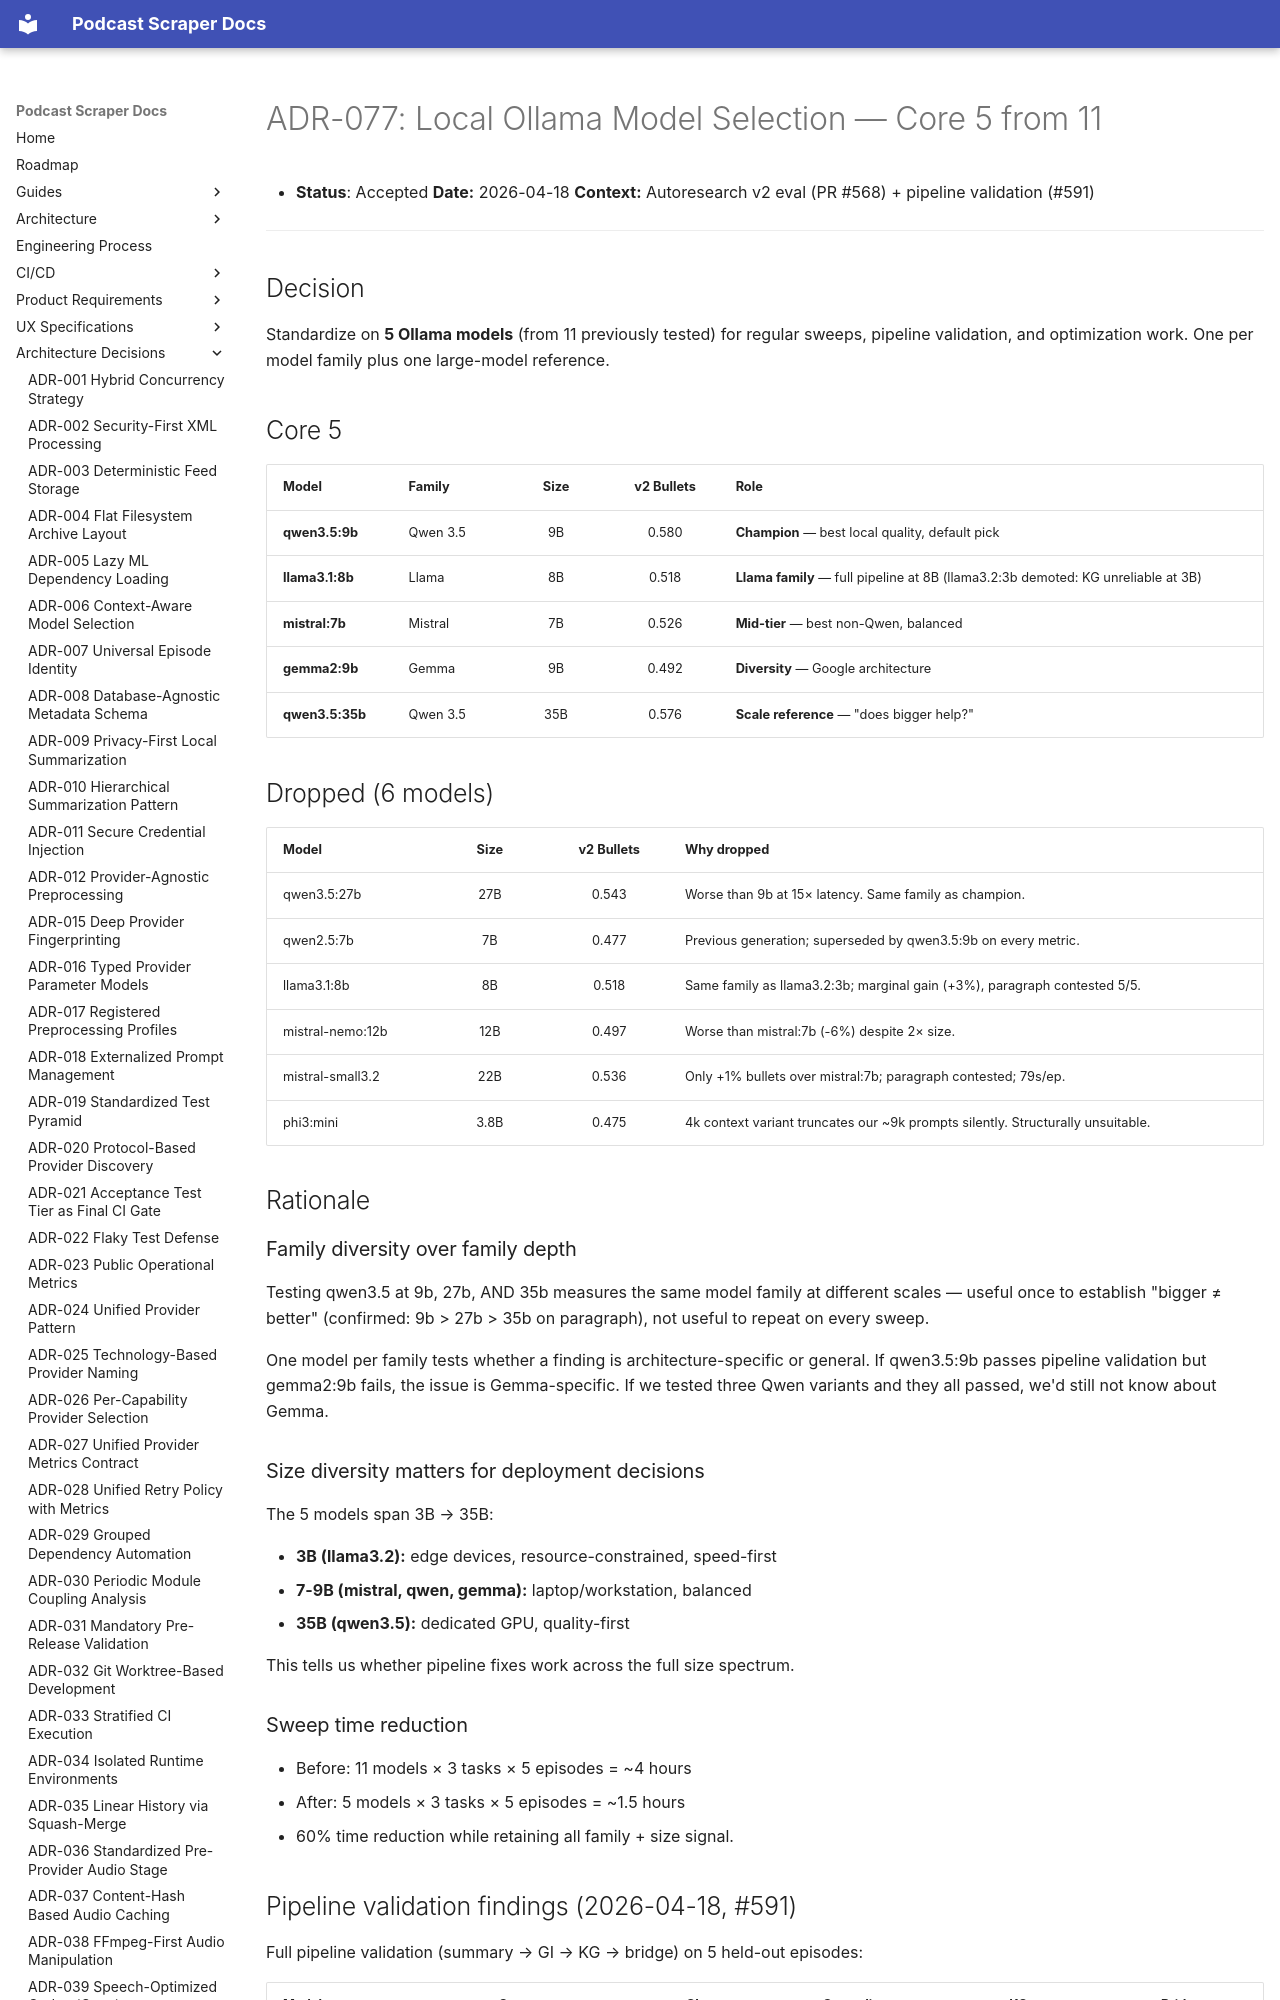

repository: chipi/podcast_scraper · page: adr/ADR-077-local-ollama-model-selection/index.html · generator: mkdocs

# ADR-077: Local Ollama Model Selection — Core 5 from 11

- **Status**: Accepted
**Date:** 2026-04-18
**Context:** Autoresearch v2 eval (PR #568) + pipeline validation (#591)

---

## Decision

Standardize on **5 Ollama models** (from 11 previously tested) for regular sweeps,
pipeline validation, and optimization work. One per model family plus one large-model
reference.

## Core 5

| Model | Family | Size | v2 Bullets | Role |
| ----- | ------ | :--: | :--------: | ---- |
| **qwen3.5:9b** | Qwen 3.5 | 9B | 0.580 | **Champion** — best local quality, default pick |
| **llama3.1:8b** | Llama | 8B | 0.518 | **Llama family** — full pipeline at 8B (llama3.2:3b demoted: KG unreliable at 3B) |
| **mistral:7b** | Mistral | 7B | 0.526 | **Mid-tier** — best non-Qwen, balanced |
| **gemma2:9b** | Gemma | 9B | 0.492 | **Diversity** — Google architecture |
| **qwen3.5:35b** | Qwen 3.5 | 35B | 0.576 | **Scale reference** — "does bigger help?" |
